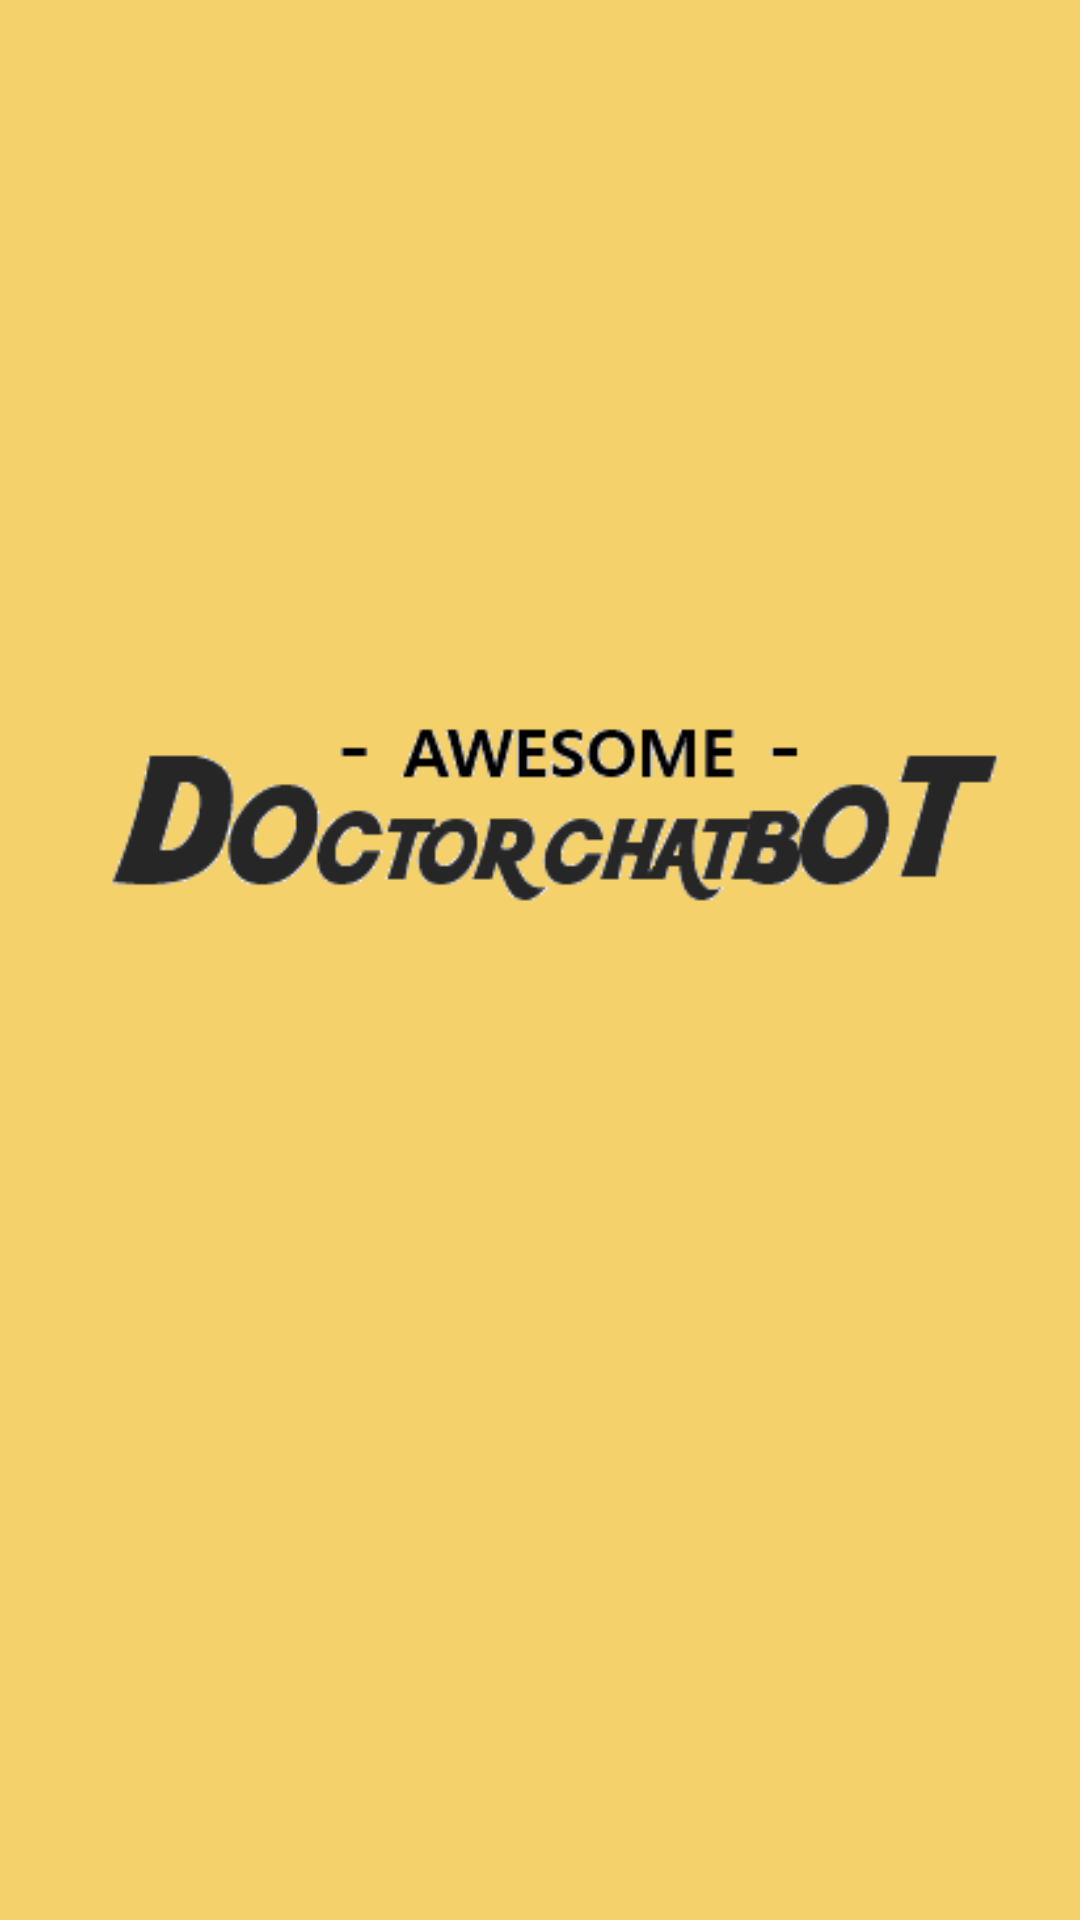

Produce the Android XML layout that renders to this screen, including the resource entries it uses.
<!-- AndroidManifest.xml: activity theme SplashTheme -->
<!-- res/layout/activity_splash.xml -->
<?xml version="1.0" encoding="utf-8"?>
<LinearLayout xmlns:android="http://schemas.android.com/apk/res/android"
    android:orientation="vertical"
    android:layout_width="match_parent"
    android:layout_height="match_parent"
    android:gravity="center_horizontal"
    android:background="#F5D16B">

    <ImageView
        android:id = "@+id/splash_logo"
        android:layout_width="wrap_content"
        android:layout_height="wrap_content"
        android:layout_marginTop="200dp"
        android:src="@drawable/splash_logo"/>

</LinearLayout>
<!-- resources referenced by this layout -->
<resources>
  <!-- drawable splash_logo: png bitmap (drawable, 7875 bytes) -->
  <style name="SplashTheme" parent="Theme.AppCompat.NoActionBar">
          <item name="android:windowBackground">@drawable/splash</item>
      </style>
  <!-- drawable splash (drawable) -->
  <?xml version="1.0" encoding="utf-8"?>
  <layer-list xmlns:android="http://schemas.android.com/apk/res/android">
      <item android:drawable="@drawable/splash_back"/>
      <item android:gravity="center">
          <bitmap android:src="@drawable/splash_logo"></bitmap>
      </item>
  </layer-list>
  <!-- drawable splash_back (drawable) -->
  <?xml version="1.0" encoding="utf-8"?>
  <shape xmlns:android="http://schemas.android.com/apk/res/android">
      <gradient
          android:startColor="#F5D16B"
          android:centerColor="#F5D16B"
          android:endColor="#F5D16B"
          />
  </shape>
</resources>
